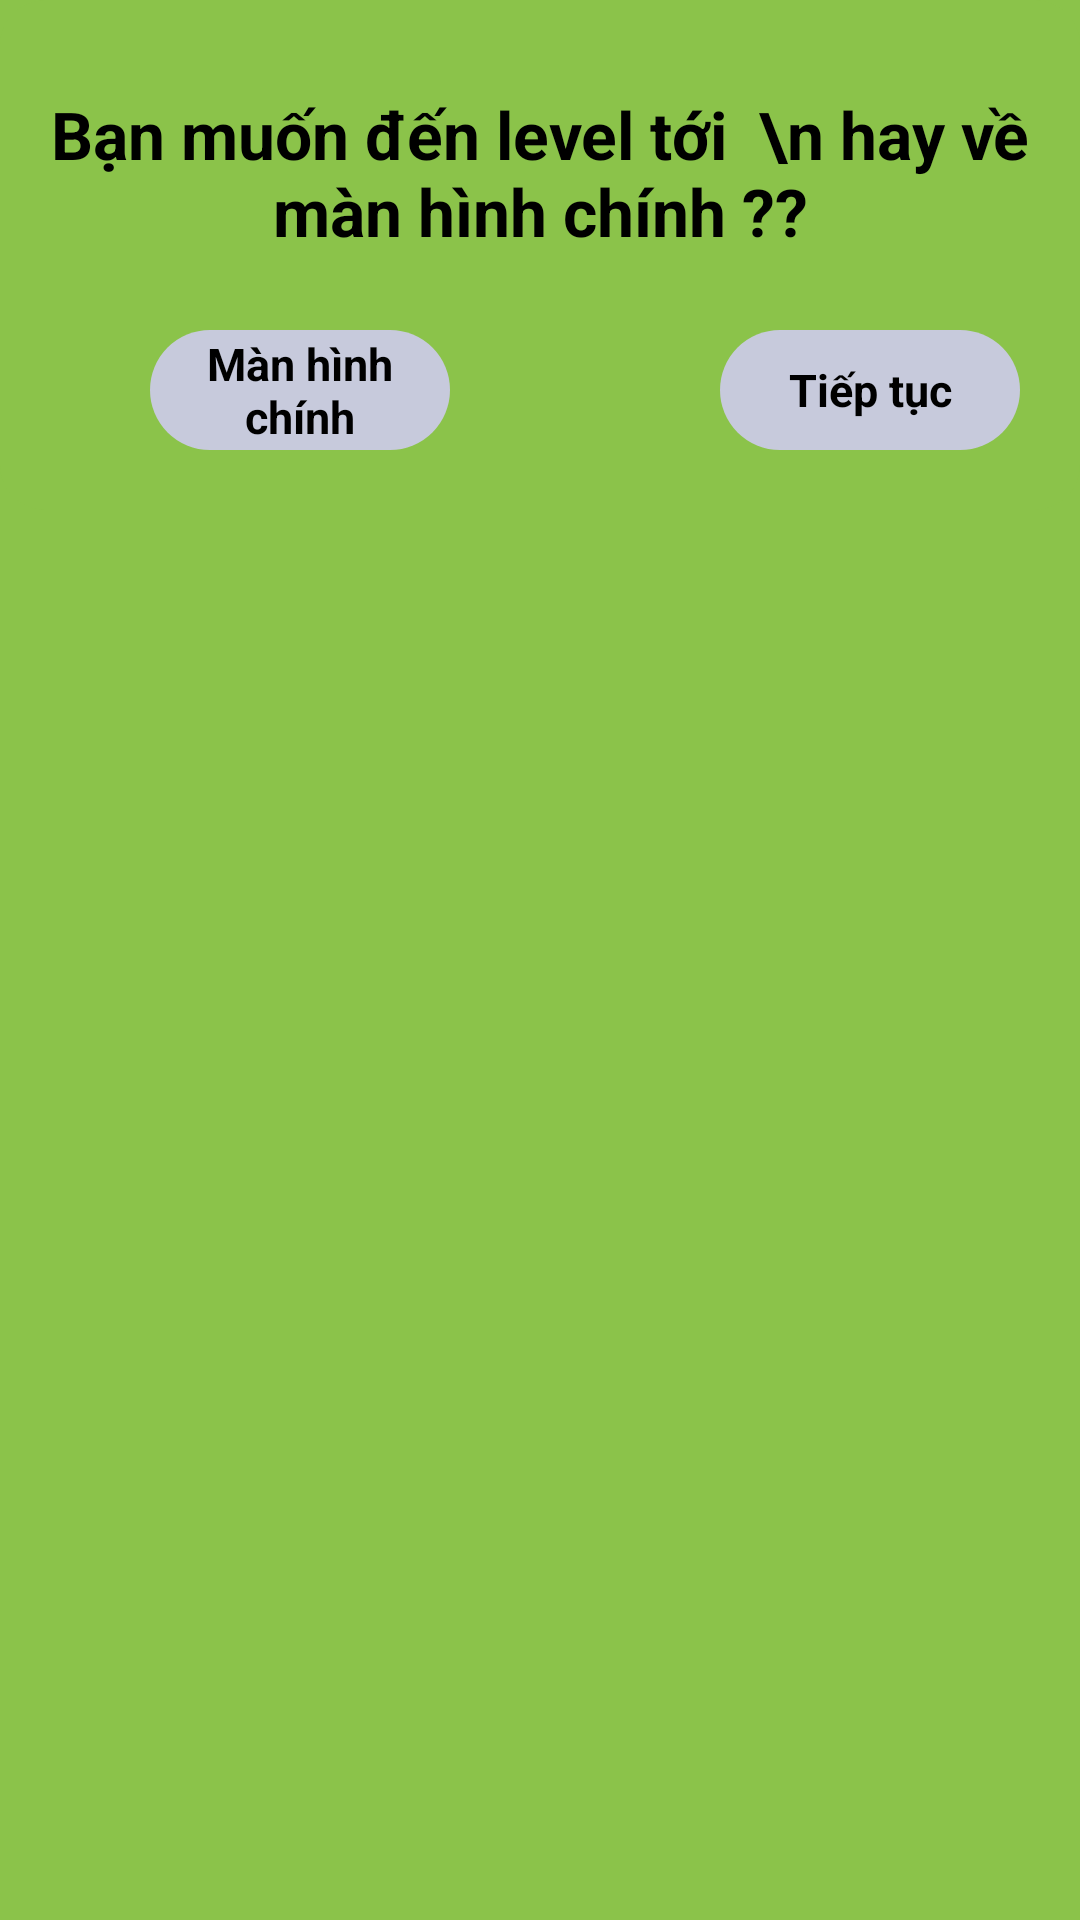

This screen was rendered from an Android layout file. Write that file and the resources it references.
<!-- AndroidManifest.xml: application theme Theme.LearningFun -->
<!-- res/layout/win.xml -->
<?xml version="1.0" encoding="utf-8"?>
<LinearLayout xmlns:android="http://schemas.android.com/apk/res/android"
    android:orientation="vertical"
    android:layout_width="match_parent"
    android:background="@color/broww_coner"
    android:layout_gravity="center"
    android:layout_height="match_parent">


    <RelativeLayout

        android:layout_width="match_parent"
        android:layout_height="170dp"
        android:background="@drawable/brow_conner"
        android:id="@+id/re_logoutDialog"
        >
        <TextView

            android:layout_width="match_parent"
            android:layout_height="wrap_content"
            android:text="Bạn muốn đến level tới  \n hay về màn hình chính ??"
            android:textColor="@color/black"
            android:textSize="22dp"
            android:textAlignment="center"
            android:textStyle="bold"
            android:layout_marginTop="30dp"
            />
        <TextView

            android:id="@+id/btn_home"
            android:layout_width="100dp"
            android:layout_height="40dp"
            android:background="@drawable/blue_conner"
            android:text="Màn hình chính"
            android:textColor="@color/black"
            android:gravity="center"
            android:textStyle="bold"
            android:textSize="15dp"
            android:layout_marginTop="110dp"
            android:layout_marginLeft="50dp"
            />
        <TextView
            android:id="@+id/btn_cont"
            android:layout_width="100dp"
            android:layout_height="40dp"
            android:background="@drawable/blue_conner"
            android:text="Tiếp tục"
            android:textColor="@color/black"
            android:gravity="center"
            android:textStyle="bold"
            android:textSize="15dp"
            android:layout_marginTop="110dp"
            android:layout_marginLeft="240dp"
            />
    </RelativeLayout>



</LinearLayout>
<!-- resources referenced by this layout -->
<resources>
  <color name="black">#FF000000</color>
  <color name="broww_coner">#8BC34A</color>
  <!-- drawable blue_conner (drawable-xhdpi) -->
  <?xml version="1.0" encoding="utf-8"?>
  <shape xmlns:android="http://schemas.android.com/apk/res/android">
      <corners android:radius="40dp"/>
      <solid android:color="@color/blue_light"/>
  </shape>
  <!-- drawable brow_conner (drawable) -->
  <?xml version="1.0" encoding="utf-8"?>
  <shape xmlns:android="http://schemas.android.com/apk/res/android">
      <corners android:radius="15dp"/>
      <solid android:color="@color/broww_coner"/>
  </shape>
  <style name="Theme.LearningFun" parent="Theme.MaterialComponents.DayNight.DarkActionBar">
          
          <item name="colorPrimary">@color/purple_500</item>
          <item name="colorPrimaryVariant">@color/purple_700</item>
          <item name="colorOnPrimary">@color/white</item>
          
          <item name="colorSecondary">@color/teal_200</item>
          <item name="colorSecondaryVariant">@color/teal_700</item>
          <item name="colorOnSecondary">@color/black</item>
          
          <item name="android:statusBarColor" tools:targetApi="l">?attr/colorPrimaryVariant</item>
          
      </style>
  <color name="blue_light">#C7CADC</color>
  <color name="purple_500">#FF6200EE</color>
  <color name="purple_700">#FF3700B3</color>
  <color name="white">#FFFFFFFF</color>
  <color name="teal_200">#FF03DAC5</color>
  <color name="teal_700">#FF018786</color>
</resources>
